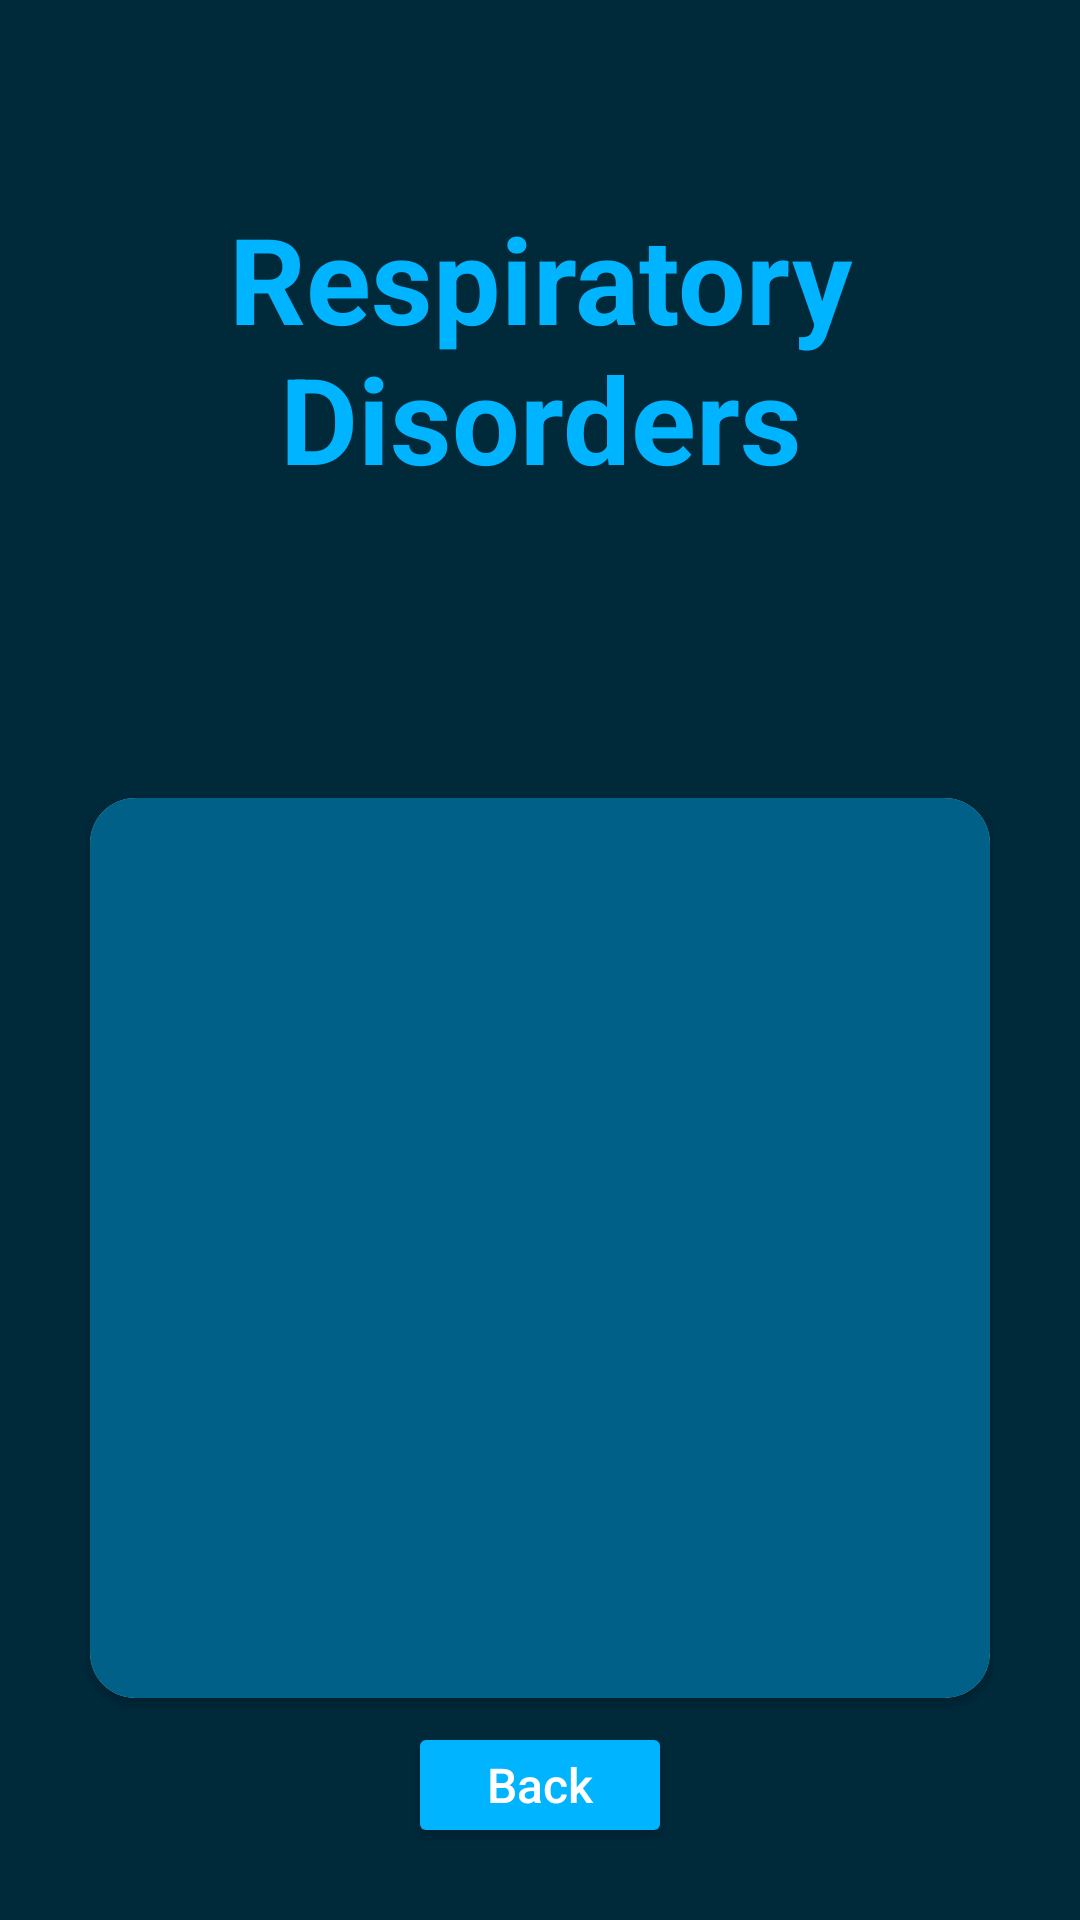

Here is an Android app screen rendered from its layout file. Give the layout XML and the strings, colors and styles it references.
<!-- AndroidManifest.xml: application theme Theme.RespiratoryDisorders -->
<!-- res/layout/activity_results.xml -->
<?xml version="1.0" encoding="utf-8"?>
<LinearLayout xmlns:android="http://schemas.android.com/apk/res/android"
    xmlns:tools="http://schemas.android.com/tools"
    android:layout_width="match_parent"
    android:layout_height="match_parent"
    xmlns:app="http://schemas.android.com/apk/res-auto"
    android:orientation="vertical"
    android:padding="16dp"
    android:background="#00293A"
    tools:context=".Results">

    <TextView
        android:layout_width="match_parent"
        android:layout_height="wrap_content"
        android:text="@string/respiratory_disorders_"
        android:textSize="40sp"
        android:layout_marginTop="50dp"
        android:textAlignment="center"
        android:textStyle="bold"
        android:textColor="#00B4FF"  />


    <androidx.cardview.widget.CardView
        android:layout_width="wrap_content"
        android:layout_height="300dp"
        android:layout_gravity="center"
        android:layout_marginTop="100dp"
        app:cardCornerRadius="15dp">

        <LinearLayout
            android:layout_width="300dp"
            android:layout_height="wrap_content"
            android:orientation="vertical"
            android:background="#006088">


            <TextView
                android:id="@+id/resultTextView"
                android:layout_width="match_parent"
                android:layout_height="300dp"
                android:textSize="30sp"
                android:textStyle="bold"
                android:layout_marginTop="10dp"
                android:padding="10dp"
                android:fontFamily="@font/akronim"
                android:textAlignment="center"
                android:textColor="@color/white" />


        </LinearLayout>
    </androidx.cardview.widget.CardView>

    <Button
        android:id="@+id/backButton"
        android:layout_width="wrap_content"
        android:layout_height="wrap_content"
        android:layout_gravity="center"
        android:layout_margin="8dp"
        android:backgroundTint="#00B4FF"
        android:foregroundTint="@color/white"
        android:paddingStart="16dp"
        android:paddingTop="8dp"
        android:paddingEnd="16dp"
        android:paddingBottom="8dp"
        android:text="@string/back"
        android:textAllCaps="false"
        android:textColor="#FFFFFF"
        android:textSize="16sp" />

</LinearLayout>
<!-- resources referenced by this layout -->
<resources>
  <string name="back">Back</string>
  <string name="respiratory_disorders_">Respiratory Disorders</string>
  <style name="Theme.RespiratoryDisorders" parent="Theme.MaterialComponents.DayNight.NoActionBar">
  
          <item name="colorOnPrimary">@color/white</item>
  
          <item name="colorOnSecondary">@color/black</item>
  
      </style>
  <!-- not gathered from this repository: default colours our renderer supplied (Android Studio template values) -->
  <color name="black">#FF000000</color>
  <color name="white">#FFFFFFFF</color>
</resources>
